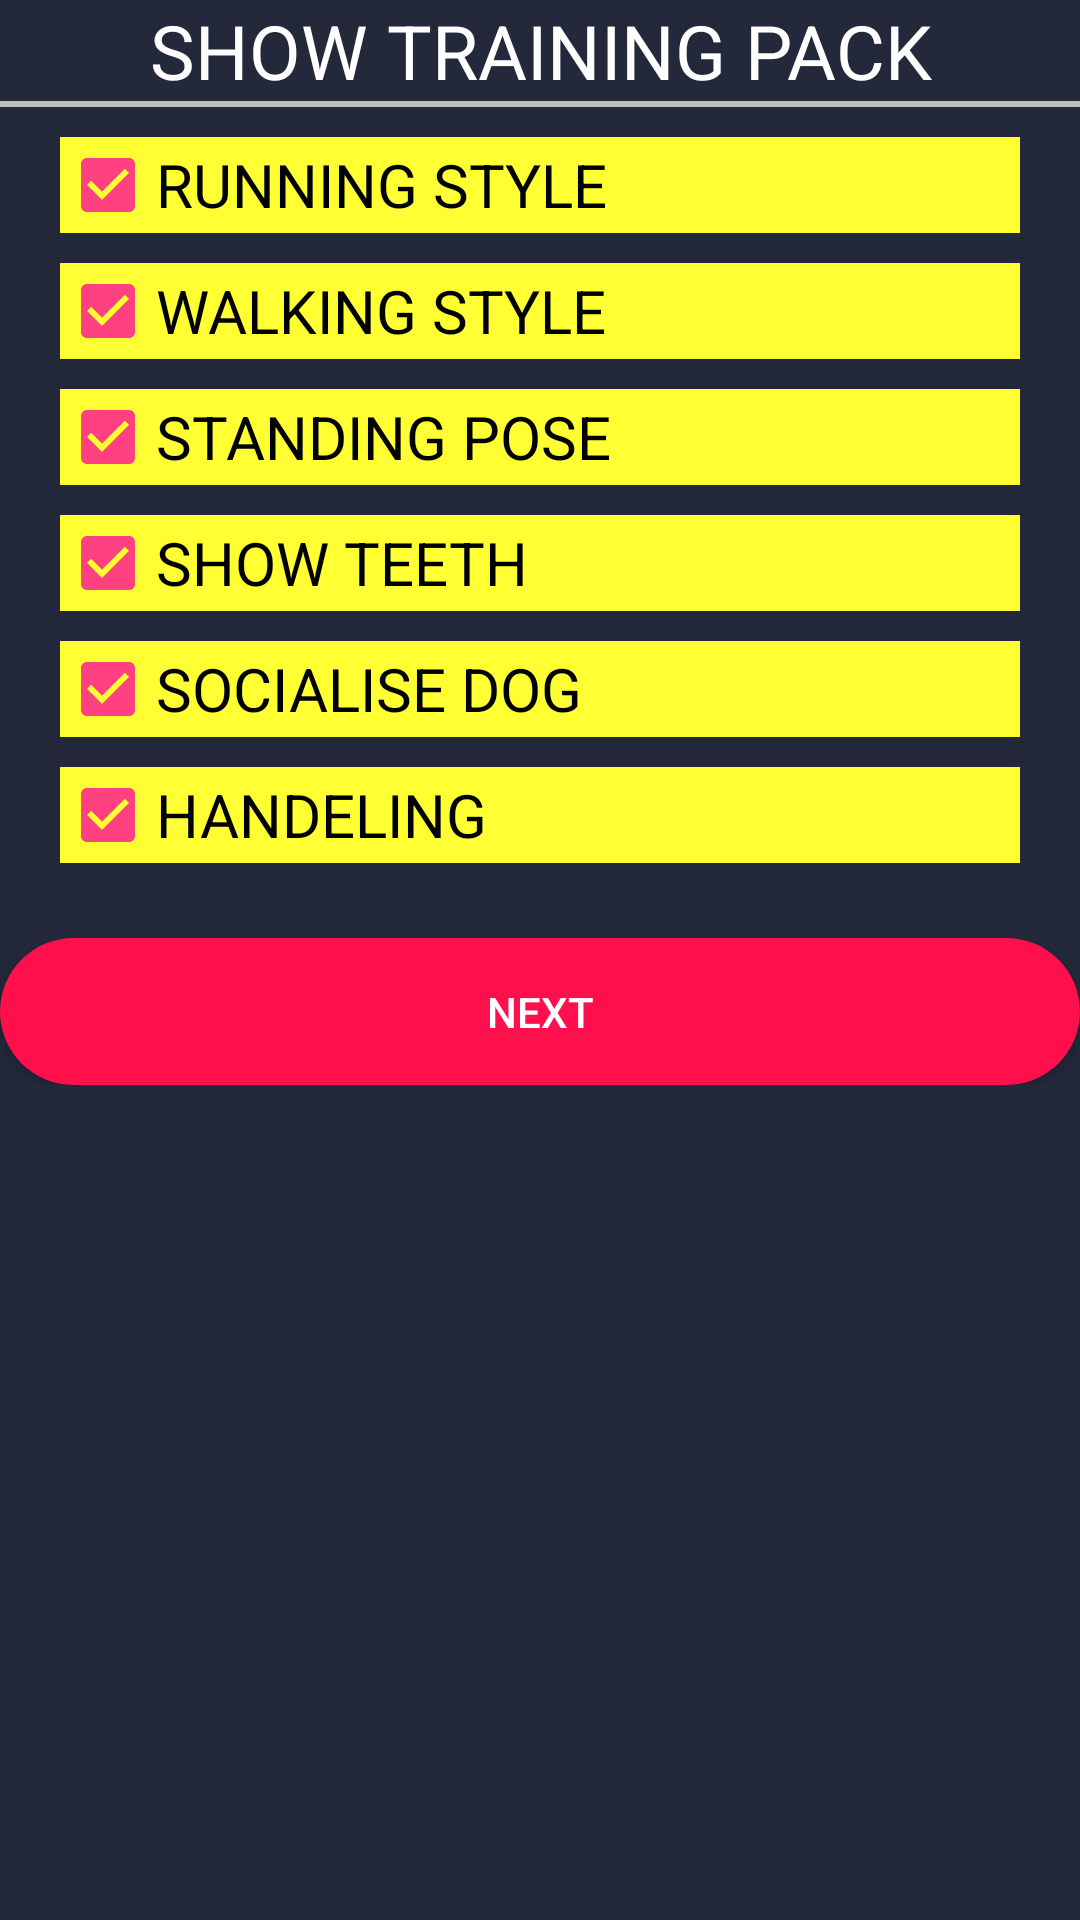

Reconstruct the res/layout file that produces this screen, plus the resources it refers to.
<!-- AndroidManifest.xml: application theme AppTheme -->
<!-- res/layout/activity_show_training_pack.xml -->
<?xml version="1.0" encoding="utf-8"?>
<ScrollView xmlns:android="http://schemas.android.com/apk/res/android"
    xmlns:app="http://schemas.android.com/apk/res-auto"
    xmlns:tools="http://schemas.android.com/tools"
    android:layout_width="match_parent"
    android:layout_height="match_parent"
    android:background="@color/colorPrimaryDark"
    android:orientation="vertical">
    <LinearLayout
        android:layout_width="match_parent"
        android:layout_height="wrap_content"
        tools:context=".showtrainingpack"
        android:orientation="vertical"
        android:background="@color/colorPrimaryDark">
        <TextView
            android:layout_width="match_parent"
            android:layout_height="wrap_content"
            android:text="SHOW TRAINING PACK"
            android:textSize="25dp"
            android:textColor="@color/white"
            android:gravity="center"
            />

        <View
            android:layout_width="match_parent"
            android:layout_height="2dp"
            android:background="#c0c0c0"/>
        <CheckBox
            android:layout_marginTop="10dp"
            android:id="@+id/checkBox"
            android:checked="true"
            android:text="RUNNING STYLE"
            android:textSize="20dp"
            android:layout_marginLeft="20dp"
            android:layout_marginRight="20dp"
            android:background="@color/yellow"
            android:layout_width="match_parent"
            android:layout_height="wrap_content"
            tools:ignore="MissingConstraints" />

        <CheckBox
            android:layout_marginTop="10dp"
            android:id="@+id/checkBox1"
            android:background="@color/yellow"
            android:text="WALKING STYLE"
            android:textSize="20dp"
            android:checked="true"
            android:layout_marginLeft="20dp"
            android:layout_marginRight="20dp"
            android:layout_width="match_parent"
            android:layout_height="wrap_content"
            android:theme="@style/MyChkTextColor"
            tools:ignore="MissingConstraints" />
        <CheckBox
            android:layout_marginTop="10dp"
            android:text="STANDING POSE"
            android:textSize="20dp"
            android:checked="true"
            android:layout_marginLeft="20dp"
            android:layout_marginRight="20dp"
            android:background="@color/yellow"
            android:layout_width="match_parent"
            android:layout_height="wrap_content"
            android:theme="@style/MyChkTextColor"
            tools:ignore="MissingConstraints" />
        <CheckBox
            android:layout_marginTop="10dp"
            android:text="SHOW TEETH"
            android:textSize="20dp"
            android:checked="true"
            android:layout_marginLeft="20dp"
            android:layout_marginRight="20dp"
            android:background="@color/yellow"
            android:layout_width="match_parent"
            android:layout_height="wrap_content"
            android:theme="@style/MyChkTextColor"
            tools:ignore="MissingConstraints" />

        <CheckBox
            android:layout_marginTop="10dp"
            android:text="SOCIALISE DOG"
            android:textSize="20dp"
            android:checked="true"
            android:layout_marginLeft="20dp"
            android:layout_marginRight="20dp"
            android:background="@color/yellow"
            android:layout_width="match_parent"
            android:layout_height="wrap_content"
            android:theme="@style/MyChkTextColor"
            tools:ignore="MissingConstraints" />

        <CheckBox
            android:layout_marginTop="10dp"
            android:text="HANDELING"
            android:textSize="20dp"
            android:checked="true"
            android:layout_marginLeft="20dp"
            android:layout_marginRight="20dp"
            android:background="@color/yellow"
            android:layout_width="match_parent"
            android:layout_height="wrap_content"
            android:theme="@style/MyChkTextColor"
            tools:ignore="MissingConstraints" />
        <Button
            android:background="@drawable/buttonstylepink"
            android:textColor="#fff"
            android:layout_marginTop="25dp"
            android:layout_width="match_parent"
            android:layout_height="wrap_content"
            android:text="NEXT"
            android:id="@+id/btnjoin"/>
    </LinearLayout>
</ScrollView>
<!-- resources referenced by this layout -->
<resources>
  <color name="colorPrimaryDark">#23283a</color>
  <color name="white">#fff</color>
  <color name="yellow">#FFFF33</color>
  <!-- drawable buttonstylepink (drawable) -->
  <?xml version="1.0" encoding="utf-8"?>
  <shape xmlns:android="http://schemas.android.com/apk/res/android">
  <solid android:color="@color/pink"/>
      <corners android:radius="25dp"/>
      <padding android:top="15dp" android:right="15dp" android:left="15dp" android:bottom="15dp"/>
  </shape>
  <style name="MyChkTextColor">
          <item name="android:textColor">@color/cardview_dark_background</item>4
      </style>
  <style name="AppTheme" parent="Theme.AppCompat.Light.NoActionBar">
          
          <item name="colorPrimary">@color/colorPrimary</item>
          <item name="colorPrimaryDark">@color/colorPrimaryDark</item>
          <item name="colorAccent">@color/colorAccent</item>
      </style>
  <color name="pink">#fe104d</color>
  <color name="colorPrimary">#3F51B5</color>
  <color name="colorAccent">#FF4081</color>
</resources>
